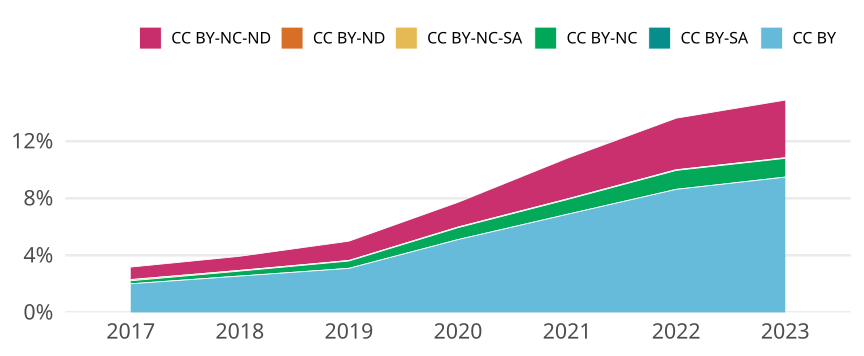

The data file committed next to this chart (first rows):
cr_year, cc, cc_total, jn_all, prop
2017, CC BY, 32633, 1628181, 0.02004
2017, CC BY-SA, 1, 1628181, 6.141823298515337e-7
2017, CC BY-NC, 3435, 1628181, 0.00211
2017, CC BY-NC-SA, 1396, 1628181, 8.57398532472741e-4
2017, CC BY-ND, 7, 1628181, 4.299276308960736e-6
2017, CC BY-NC-ND, 14262, 1628181, 0.008759
2018, CC BY, 42584, 1671443, 0.02548
2018, CC BY-SA, 3, 1671443, 1.7948563008131297e-6
2018, CC BY-NC, 5794, 1671443, 0.003466
2018, CC BY-NC-SA, 846, 1671443, 5.061494768293026e-4
2018, CC BY-ND, 0, NA, 0
2018, CC BY-NC-ND, 16533, 1671443, 0.009891
2019, CC BY, 52569, 1703217, 0.03086
2019, CC BY-SA, 19, 1703217, 1.1155360708588513e-5
2019, CC BY-NC, 8755, 1703217, 0.00514
2019, CC BY-NC-SA, 615, 1703217, 3.6108141240957553e-4
2019, CC BY-ND, 9, 1703217, 5.284118230384032e-6
2019, CC BY-NC-ND, 23093, 1703217, 0.01356
2020, CC BY, 92283, 1808372, 0.05103
2020, CC BY-SA, 22, 1808372, 1.2165638485886753e-5
2020, CC BY-NC, 15130, 1808372, 0.008367
2020, CC BY-NC-SA, 736, 1808372, 4.069959057096659e-4
2020, CC BY-ND, 9, 1808372, 4.976852107862763e-6
2020, CC BY-NC-ND, 31394, 1808372, 0.01736
2021, CC BY, 127300, 1852138, 0.06873
2021, CC BY-SA, 0, NA, 0
2021, CC BY-NC, 19187, 1852138, 0.01036
2021, CC BY-NC-SA, 766, 1852138, 4.135760942219208e-4
2021, CC BY-ND, 10, 1852138, 5.399165720912804e-6
2021, CC BY-NC-ND, 52845, 1852138, 0.02853
2022, CC BY, 157300, 1823864, 0.08625
2022, CC BY-SA, 26, 1823864, 1.4255448871187764e-5
2022, CC BY-NC, 24213, 1823864, 0.01328
2022, CC BY-NC-SA, 788, 1823864, 4.320497580959984e-4
2022, CC BY-ND, 13, 1823864, 7.127724435593882e-6
2022, CC BY-NC-ND, 66013, 1823864, 0.03619
2023, CC BY, 67943, 716446, 0.09483
2023, CC BY-SA, 10, 716446, 1.3957786071804435e-5
2023, CC BY-NC, 9430, 716446, 0.01316
2023, CC BY-NC-SA, 277, 716446, 3.8663067418898286e-4
2023, CC BY-ND, 8, 716446, 1.1166228857443548e-5
2023, CC BY-NC-ND, 28973, 716446, 0.04044
